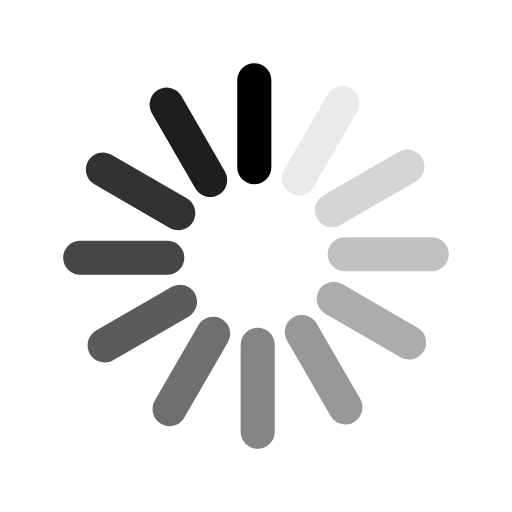
t = 0.00 s
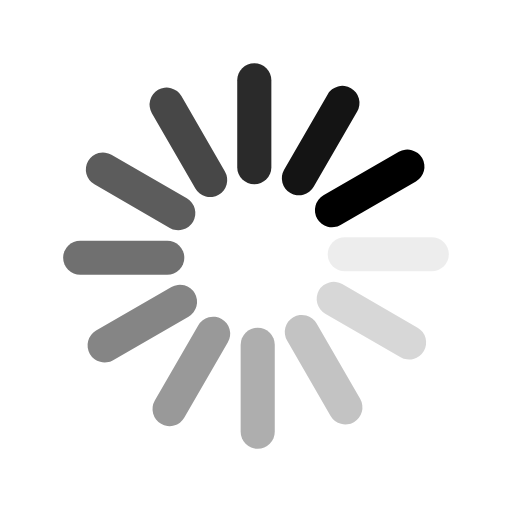
t = 0.17 s
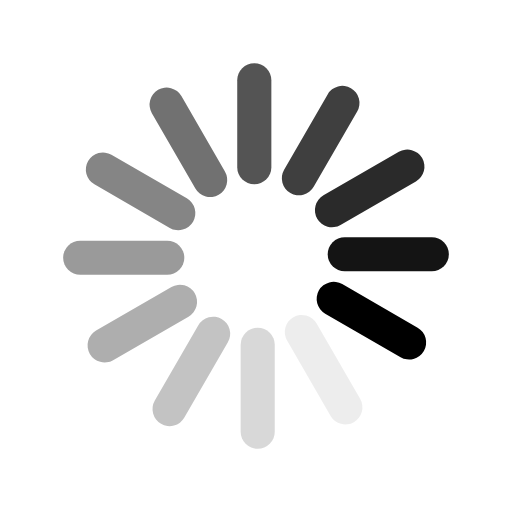
t = 0.33 s
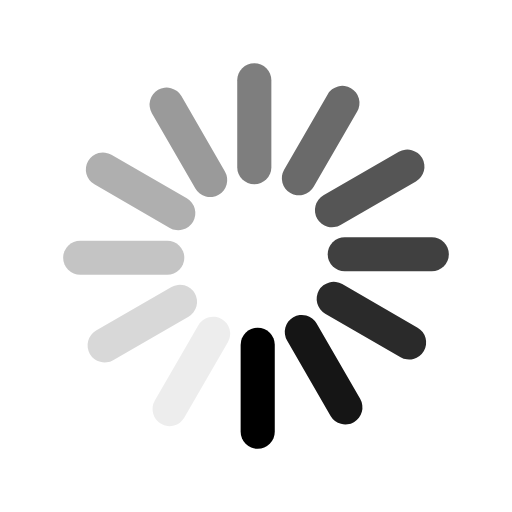
t = 0.50 s
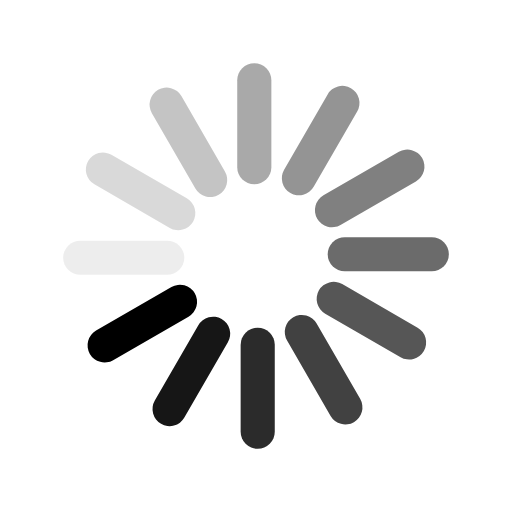
t = 0.67 s
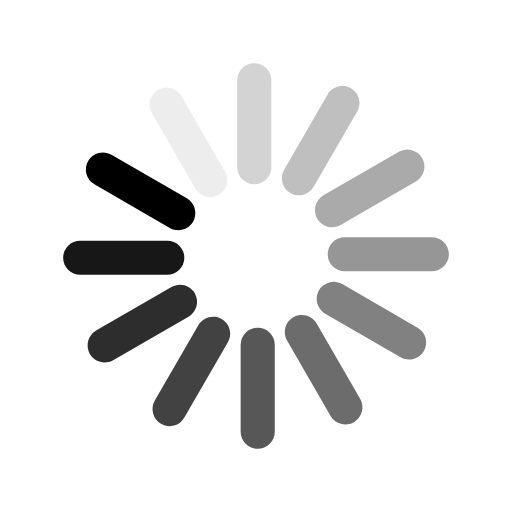
t = 0.83 s

The animated SVG that drew these frames (rendered in a browser with its animation timeline set to each time). Animation: 12 SMIL elements (animate=12); one cycle of 1.00 s, repeats indefinitely.

<?xml version="1.0" encoding="utf-8"?><svg fill="none" viewBox="0 0 600 600" xmlns="http://www.w3.org/2000/svg"><defs /><g opacity="0.88" id="12"><animate repeatCount="indefinite" attributeName="opacity" dur="1s" begin="0s" calcMode="spline" values="0.88; 0; 1; 0.88" keyTimes="0; 0.9; 0.917; 1" keySplines="0 0 1 1; 0 0 1 1; 0 0 1 1" fill="freeze" /><g transform="translate(300,300) rotate(-210) scale(1,1) translate(0,0)"><g id="Shape 1" transform="matrix(1,0,0,1,-11,82)"><path stroke-linejoin="miter" stroke-linecap="round" stroke-width="40" stroke-opacity="1" stroke="#000000" d="M13,22L13,124" /></g></g></g><g opacity="0.8" id="11"><animate repeatCount="indefinite" attributeName="opacity" dur="1s" begin="0s" calcMode="spline" values="0.8; 0; 1; 0.8" keyTimes="0; 0.817; 0.833; 1" keySplines="0 0 1 1; 0 0 1 1; 0 0 1 1" fill="freeze" /><g transform="translate(300,300) rotate(-240) scale(1,1) translate(0,0)"><g id="Shape 1" transform="matrix(1,0,0,1,-11,82)"><path stroke-linejoin="miter" stroke-linecap="round" stroke-width="40" stroke-opacity="1" stroke="#000000" d="M13,22L13,124" /></g></g></g><g opacity="0.72" id="10"><animate repeatCount="indefinite" attributeName="opacity" dur="1s" begin="0s" calcMode="spline" values="0.72; 0; 1; 0.72" keyTimes="0; 0.733; 0.75; 1" keySplines="0 0 1 1; 0 0 1 1; 0 0 1 1" fill="freeze" /><g transform="translate(300,300) rotate(-270) scale(1,1) translate(0,0)"><g id="Shape 1" transform="matrix(1,0,0,1,-11,82)"><path stroke-linejoin="miter" stroke-linecap="round" stroke-width="40" stroke-opacity="1" stroke="#000000" d="M13,22L13,124" /></g></g></g><g opacity="0.64" id="9"><animate repeatCount="indefinite" attributeName="opacity" dur="1s" begin="0s" calcMode="spline" values="0.64; 0; 1; 0.64" keyTimes="0; 0.65; 0.667; 1" keySplines="0 0 1 1; 0 0 1 1; 0 0 1 1" fill="freeze" /><g transform="translate(300,300) rotate(-300) scale(1,1) translate(0,0)"><g id="Shape 1" transform="matrix(1,0,0,1,-11,82)"><path stroke-linejoin="miter" stroke-linecap="round" stroke-width="40" stroke-opacity="1" stroke="#000000" d="M13,22L13,124" /></g></g></g><g opacity="0.56" id="8"><animate repeatCount="indefinite" attributeName="opacity" dur="1s" begin="0s" calcMode="spline" values="0.56; 0; 1; 0.56" keyTimes="0; 0.567; 0.583; 1" keySplines="0 0 1 1; 0 0 1 1; 0 0 1 1" fill="freeze" /><g transform="translate(300,300) rotate(-330) scale(1,1) translate(0,0)"><g id="Shape 1" transform="matrix(1,0,0,1,-11,82)"><path stroke-linejoin="miter" stroke-linecap="round" stroke-width="40" stroke-opacity="1" stroke="#000000" d="M13,22L13,124" /></g></g></g><g opacity="0.48" id="7"><animate repeatCount="indefinite" attributeName="opacity" dur="1s" begin="0s" calcMode="spline" values="0.48; 0; 1; 0.48" keyTimes="0; 0.483; 0.5; 1" keySplines="0 0 1 1; 0 0 1 1; 0 0 1 1" fill="freeze" /><g transform="translate(300,300) scale(1,1) translate(0,0)"><g id="Shape 1" transform="matrix(1,0,0,1,-11,82)"><path stroke-linejoin="miter" stroke-linecap="round" stroke-width="40" stroke-opacity="1" stroke="#000000" d="M13,22L13,124" /></g></g></g><g opacity="0.4" id="6"><animate repeatCount="indefinite" attributeName="opacity" dur="1s" begin="0s" calcMode="spline" values="0.4; 0; 1; 0.4" keyTimes="0; 0.4; 0.417; 1" keySplines="0 0 1 1; 0 0 1 1; 0 0 1 1" fill="freeze" /><g transform="translate(300,300) rotate(-30) scale(1,1) translate(0,0)"><g id="Shape 1" transform="matrix(1,0,0,1,-11,82)"><path stroke-linejoin="miter" stroke-linecap="round" stroke-width="40" stroke-opacity="1" stroke="#000000" d="M13,22L13,124" /></g></g></g><g opacity="0.32" id="5"><animate repeatCount="indefinite" attributeName="opacity" dur="1s" begin="0s" calcMode="spline" values="0.32; 0; 1; 0.32" keyTimes="0; 0.317; 0.333; 1" keySplines="0 0 1 1; 0 0 1 1; 0 0 1 1" fill="freeze" /><g transform="translate(300,300) rotate(-60) scale(1,1) translate(0,0)"><g id="Shape 1" transform="matrix(1,0,0,1,-11,82)"><path stroke-linejoin="miter" stroke-linecap="round" stroke-width="40" stroke-opacity="1" stroke="#000000" d="M13,22L13,124" /></g></g></g><g opacity="0.24" id="4"><animate repeatCount="indefinite" attributeName="opacity" dur="1s" begin="0s" calcMode="spline" values="0.24; 0; 1; 0.24" keyTimes="0; 0.233; 0.25; 1" keySplines="0 0 1 1; 0 0 1 1; 0 0 1 1" fill="freeze" /><g transform="translate(300,300) rotate(-90) scale(1,1) translate(0,0)"><g id="Shape 1" transform="matrix(1,0,0,1,-11,82)"><path stroke-linejoin="miter" stroke-linecap="round" stroke-width="40" stroke-opacity="1" stroke="#000000" d="M13,22L13,124" /></g></g></g><g opacity="0.16" id="3"><animate repeatCount="indefinite" attributeName="opacity" dur="1s" begin="0s" calcMode="spline" values="0.16; 0; 1; 0.16" keyTimes="0; 0.15; 0.167; 1" keySplines="0 0 1 1; 0 0 1 1; 0 0 1 1" fill="freeze" /><g transform="translate(300,300) rotate(-120) scale(1,1) translate(0,0)"><g id="Shape 1" transform="matrix(1,0,0,1,-11,82)"><path stroke-linejoin="miter" stroke-linecap="round" stroke-width="40" stroke-opacity="1" stroke="#000000" d="M13,22L13,124" /></g></g></g><g opacity="0.08" id="2"><animate repeatCount="indefinite" attributeName="opacity" dur="1s" begin="0s" calcMode="spline" values="0.08; 0; 1; 0.08" keyTimes="0; 0.067; 0.083; 1" keySplines="0 0 1 1; 0 0 1 1; 0 0 1 1" fill="freeze" /><g transform="translate(300,300) rotate(-150) scale(1,1) translate(0,0)"><g id="Shape 1" transform="matrix(1,0,0,1,-11,82)"><path stroke-linejoin="miter" stroke-linecap="round" stroke-width="40" stroke-opacity="1" stroke="#000000" d="M13,22L13,124" /></g></g></g><g opacity="1" id="1"><animate repeatCount="indefinite" attributeName="opacity" dur="1s" begin="0s" calcMode="spline" values="1; 0" keyTimes="0; 1" keySplines="0 0 1 1" fill="freeze" /><g transform="translate(300,300) rotate(-180) scale(1,1) translate(0,0)"><g id="Shape 1" transform="matrix(1,0,0,1,-11,82)"><path stroke-linejoin="miter" stroke-linecap="round" stroke-width="40" stroke-opacity="1" stroke="#000000" d="M13,22L13,124" /></g></g></g></svg>
